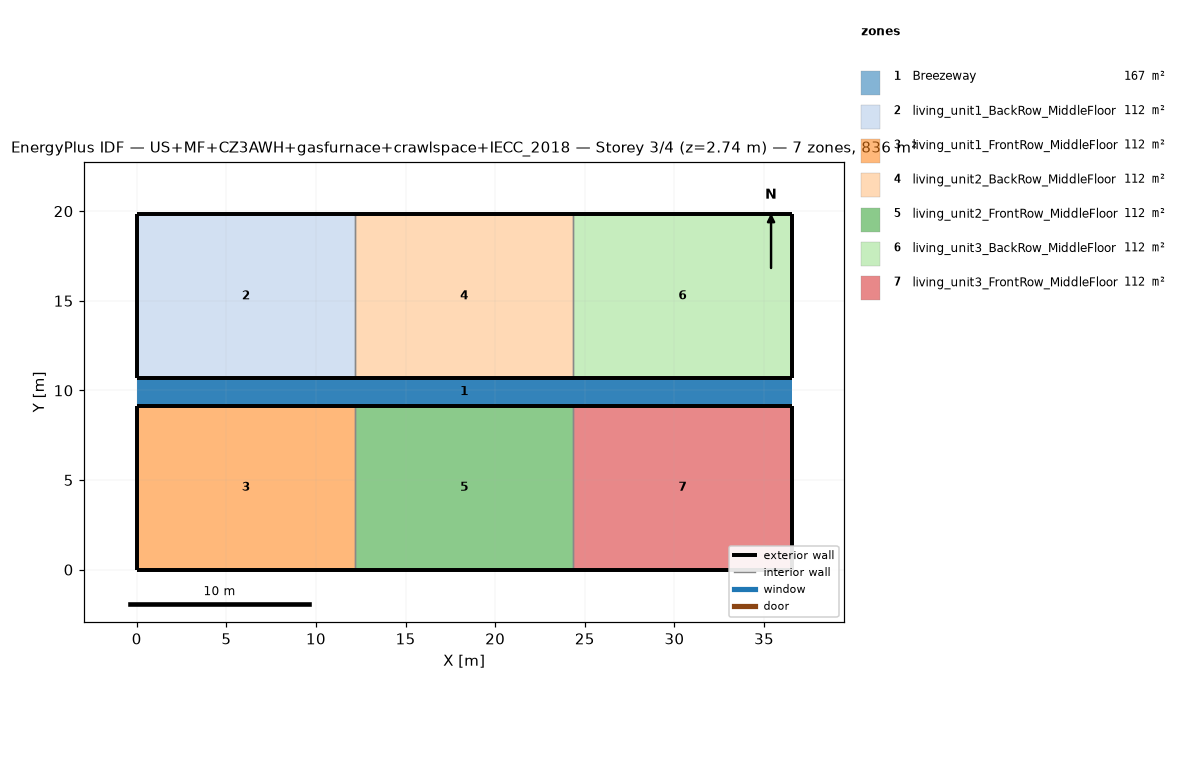
=== STOREY PLAN SPEC (per zone: floor XY polygon, exterior-wall plan segments, windows/doors) ===
zone 1: Breezeway  (167.0 m²)
  floor: (36.54, 9.16) (0.00, 9.16) (0.00, 10.68) (36.54, 10.68)
  floor: (36.54, 9.16) (0.00, 9.16) (0.00, 10.68) (36.54, 10.68)
  floor: (36.54, 9.16) (0.00, 9.16) (0.00, 10.68) (36.54, 10.68)
zone 2: living_unit1_BackRow_MiddleFloor  (111.5 m²)
  floor: (12.18, 10.68) (0.00, 10.68) (0.00, 19.84) (12.18, 19.84)
  exterior wall: (0.00, 10.68) – (12.18, 10.68)  [12.2 m]
  exterior wall: (12.18, 19.84) – (0.00, 19.84)  [12.2 m]
  exterior wall: (0.00, 19.84) – (0.00, 10.68)  [9.2 m]
  interior walls: 1
zone 3: living_unit1_FrontRow_MiddleFloor  (111.5 m²)
  floor: (12.18, 0.00) (0.00, 0.00) (0.00, 9.16) (12.18, 9.16)
  exterior wall: (0.00, 0.00) – (12.18, 0.00)  [12.2 m]
  exterior wall: (12.18, 9.16) – (0.00, 9.16)  [12.2 m]
  exterior wall: (0.00, 9.16) – (0.00, 0.00)  [9.2 m]
  interior walls: 1
zone 4: living_unit2_BackRow_MiddleFloor  (111.5 m²)
  floor: (24.36, 10.68) (12.18, 10.68) (12.18, 19.84) (24.36, 19.84)
  exterior wall: (12.18, 10.68) – (24.36, 10.68)  [12.2 m]
  exterior wall: (24.36, 19.84) – (12.18, 19.84)  [12.2 m]
  interior walls: 2
zone 5: living_unit2_FrontRow_MiddleFloor  (111.5 m²)
  floor: (24.36, 0.00) (12.18, 0.00) (12.18, 9.16) (24.36, 9.16)
  exterior wall: (12.18, 0.00) – (24.36, 0.00)  [12.2 m]
  exterior wall: (24.36, 9.16) – (12.18, 9.16)  [12.2 m]
  interior walls: 2
zone 6: living_unit3_BackRow_MiddleFloor  (111.5 m²)
  floor: (36.54, 10.68) (24.36, 10.68) (24.36, 19.84) (36.54, 19.84)
  exterior wall: (24.36, 10.68) – (36.54, 10.68)  [12.2 m]
  exterior wall: (36.54, 10.68) – (36.54, 19.84)  [9.2 m]
  exterior wall: (36.54, 19.84) – (24.36, 19.84)  [12.2 m]
  interior walls: 1
zone 7: living_unit3_FrontRow_MiddleFloor  (111.5 m²)
  floor: (36.54, 0.00) (24.36, 0.00) (24.36, 9.16) (36.54, 9.16)
  exterior wall: (24.36, 0.00) – (36.54, 0.00)  [12.2 m]
  exterior wall: (36.54, 0.00) – (36.54, 9.16)  [9.2 m]
  exterior wall: (36.54, 9.16) – (24.36, 9.16)  [12.2 m]
  interior walls: 1

=== DERIVED (storey summary) ===
Building: US+MF+CZ3AWH+gasfurnace+crawlspace+IECC_2018
Storey: 3 of 4  (floor level z = 2.74 m)
Storey gross floor area: 836.2 m²
Zones on this storey: 7
  - Breezeway: floor 167.0 m²
  - living_unit1_BackRow_MiddleFloor: floor 111.5 m²; exterior wall 33.5 m (86.9 m²); WWR 0.0%
  - living_unit1_FrontRow_MiddleFloor: floor 111.5 m²; exterior wall 33.5 m (86.9 m²); WWR 0.0%
  - living_unit2_BackRow_MiddleFloor: floor 111.5 m²; exterior wall 24.4 m (63.1 m²); WWR 0.0%
  - living_unit2_FrontRow_MiddleFloor: floor 111.5 m²; exterior wall 24.4 m (63.1 m²); WWR 0.0%
  - living_unit3_BackRow_MiddleFloor: floor 111.5 m²; exterior wall 33.5 m (86.9 m²); WWR 0.0%
  - living_unit3_FrontRow_MiddleFloor: floor 111.5 m²; exterior wall 33.5 m (86.9 m²); WWR 0.0%
Zone adjacency (shared interzone walls):
  - living_unit1_BackRow_MiddleFloor ↔ living_unit2_BackRow_MiddleFloor
  - living_unit1_FrontRow_MiddleFloor ↔ living_unit2_FrontRow_MiddleFloor
  - living_unit2_BackRow_MiddleFloor ↔ living_unit3_BackRow_MiddleFloor
  - living_unit2_FrontRow_MiddleFloor ↔ living_unit3_FrontRow_MiddleFloor